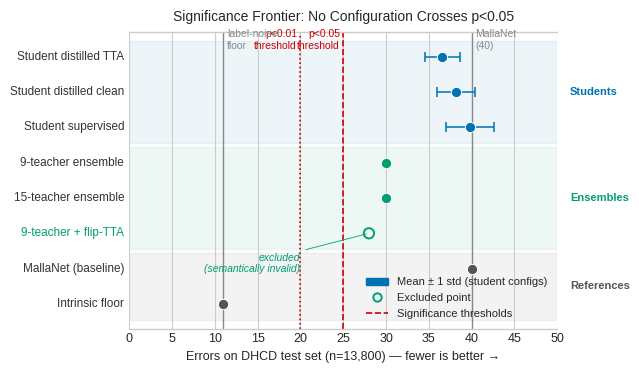

Write Python code to recreate this figure.
"""Publication figure: significance frontier for DHCD benchmark saturation."""
from pathlib import Path

import matplotlib

matplotlib.use("Agg")
import matplotlib.pyplot as plt
import matplotlib.patches as mpatches
import numpy as np

OUT = Path("paper/figures/significance_frontier.pdf")

# ---------------------------------------------------------------------------
# Data (hard-coded — no JSON needed)
# ---------------------------------------------------------------------------

# (label, mean_errors, std_errors or None, group, excluded)
CONFIGS = [
    # Students
    ("Student distilled TTA",   36.6, 2.1,  "student",   False),
    ("Student distilled clean", 38.2, 2.2,  "student",   False),
    ("Student supervised",      39.8, 2.8,  "student",   False),
    # Ensembles
    ("9-teacher ensemble",      30.0, None, "ensemble",  False),
    ("15-teacher ensemble",     30.0, None, "ensemble",  False),
    ("9-teacher + flip-TTA",    28.0, None, "ensemble",  True),   # excluded
    # References
    ("MallaNet (baseline)",     40.0, None, "reference", False),
    ("Intrinsic floor",         11.0, None, "reference", False),
]

# Significance thresholds (from exact McNemar vs MallaNet at 40 errors)
THRESH_05  = 25   # p < 0.05  (99.82% accuracy)
THRESH_01  = 20   # p < 0.01  (99.855% accuracy)
FLOOR_LINE = 11   # label-noise floor
MALLANET   = 40   # baseline

# Group visual properties
GROUP_META = {
    "student":   {"color": "#0072B2", "band_alpha": 0.07, "band_color": "#0072B2"},
    "ensemble":  {"color": "#009E73", "band_alpha": 0.07, "band_color": "#009E73"},
    "reference": {"color": "#555555", "band_alpha": 0.07, "band_color": "#555555"},
}

# Y positions: top to bottom in display order (students first, then ensembles, then refs)
GROUP_ORDER = ["student", "ensemble", "reference"]
GROUP_LABELS = {"student": "Students", "ensemble": "Ensembles", "reference": "References"}


def main():
    plt.style.use("seaborn-v0_8-whitegrid")
    plt.rcParams.update({"font.size": 9, "axes.titlesize": 10, "axes.labelsize": 9})

    fig, ax = plt.subplots(figsize=(6.5, 3.8))

    # Assign y positions by group order, reversed so top group is at top of plot
    y_pos = {}
    y = len(CONFIGS) - 1
    for group in GROUP_ORDER:
        for label, mean, std, grp, excl in CONFIGS:
            if grp == group:
                y_pos[label] = y
                y -= 1

    # Draw background bands per group
    # Collect y extent of each group
    group_y = {g: [] for g in GROUP_ORDER}
    for label, mean, std, grp, excl in CONFIGS:
        group_y[grp].append(y_pos[label])

    for grp in GROUP_ORDER:
        ys = group_y[grp]
        y_min = min(ys) - 0.45
        y_max = max(ys) + 0.45
        meta = GROUP_META[grp]
        ax.axhspan(y_min, y_max,
                   color=meta["band_color"],
                   alpha=meta["band_alpha"],
                   zorder=0)
        # Group label on the right outside the band
        mid_y = (y_min + y_max) / 2.0
        ax.text(51.5, mid_y,
                GROUP_LABELS[grp],
                fontsize=8, color=meta["color"],
                va="center", ha="left",
                fontweight="bold",
                clip_on=False)

    # Draw significance threshold lines (behind data)
    ax.axvline(THRESH_05, color="#CC0000", linestyle="--", linewidth=1.2, zorder=1)
    ax.axvline(THRESH_01, color="#CC0000", linestyle=":",  linewidth=1.2, zorder=1)
    ax.axvline(MALLANET,  color="#888888", linestyle="-",  linewidth=1.0, zorder=1)
    ax.axvline(FLOOR_LINE, color="#888888", linestyle="-", linewidth=1.0, zorder=1)

    # Threshold label positions (top of plot)
    y_top = len(CONFIGS) - 0.2
    ax.text(THRESH_05 - 0.4, y_top, "p<0.05\nthreshold",
            color="#CC0000", fontsize=7.5, ha="right", va="top", linespacing=1.3)
    ax.text(THRESH_01 - 0.4, y_top, "p<0.01\nthreshold",
            color="#CC0000", fontsize=7.5, ha="right", va="top", linespacing=1.3)
    ax.text(MALLANET + 0.4, y_top, "MallaNet\n(40)",
            color="#888888", fontsize=7.5, ha="left", va="top", linespacing=1.3)
    ax.text(FLOOR_LINE + 0.4, y_top, "label-noise\nfloor",
            color="#888888", fontsize=7.5, ha="left", va="top", linespacing=1.3)

    # Plot data points
    for label, mean, std, grp, excl in CONFIGS:
        yp = y_pos[label]
        color = GROUP_META[grp]["color"]

        if excl:
            # Hollow marker for excluded point
            ax.scatter(mean, yp,
                       marker="o", s=55,
                       facecolors="none",
                       edgecolors=color,
                       linewidths=1.4,
                       zorder=3)
            # Strikethrough annotation
            ax.annotate(
                "excluded\n(semantically invalid)",
                xy=(mean, yp),
                xytext=(mean - 8, yp - 0.55),
                fontsize=7.5,
                color=color,
                ha="right",
                va="top",
                style="italic",
                arrowprops=dict(arrowstyle="-", color=color, lw=0.6),
            )
        else:
            ax.scatter(mean, yp,
                       marker="o", s=55,
                       color=color,
                       edgecolors="white",
                       linewidths=0.7,
                       zorder=3)
            if std is not None:
                ax.errorbar(mean, yp,
                            xerr=std,
                            fmt="none",
                            ecolor=color,
                            elinewidth=1.1,
                            capsize=3.5,
                            capthick=1.1,
                            zorder=2)

        # Config label on left
        ax.text(-0.6, yp, label,
                ha="right", va="center",
                fontsize=8.5,
                color="#333333" if not excl else color)

    # Axes formatting
    ax.set_xlim(0, 50)
    ax.set_ylim(-0.7, len(CONFIGS) - 0.3)
    ax.set_xlabel(
        "Errors on DHCD test set (n=13,800) — fewer is better →",
        fontsize=9
    )
    ax.set_title(
        "Significance Frontier: No Configuration Crosses p<0.05",
        fontsize=10, pad=8
    )

    # Hide y-axis ticks (labels on the left instead)
    ax.set_yticks([])
    ax.yaxis.set_visible(False)

    # Keep only bottom and top spines for clean look
    ax.spines["left"].set_visible(False)
    ax.spines["right"].set_visible(False)

    # X-axis ticks at clean multiples of 5
    ax.set_xticks(range(0, 51, 5))

    # Legend for marker styles
    solid_patch  = mpatches.Patch(color="#0072B2", label="Mean ± 1 std (student configs)")
    hollow_patch = plt.Line2D(
        [], [], marker="o", color="#009E73",
        markerfacecolor="none", markeredgecolor="#009E73",
        markeredgewidth=1.4, markersize=6,
        linestyle="none", label="Excluded point"
    )
    thresh_line  = plt.Line2D([], [], color="#CC0000", linestyle="--",
                              linewidth=1.2, label="Significance thresholds")
    ax.legend(
        handles=[solid_patch, hollow_patch, thresh_line],
        loc="lower right",
        fontsize=8,
        framealpha=0.92,
        edgecolor="#CCCCCC",
    )

    fig.tight_layout()
    OUT.parent.mkdir(parents=True, exist_ok=True)
    fig.savefig(OUT, bbox_inches="tight")
    print(f"wrote {OUT}")


if __name__ == "__main__":
    main()
